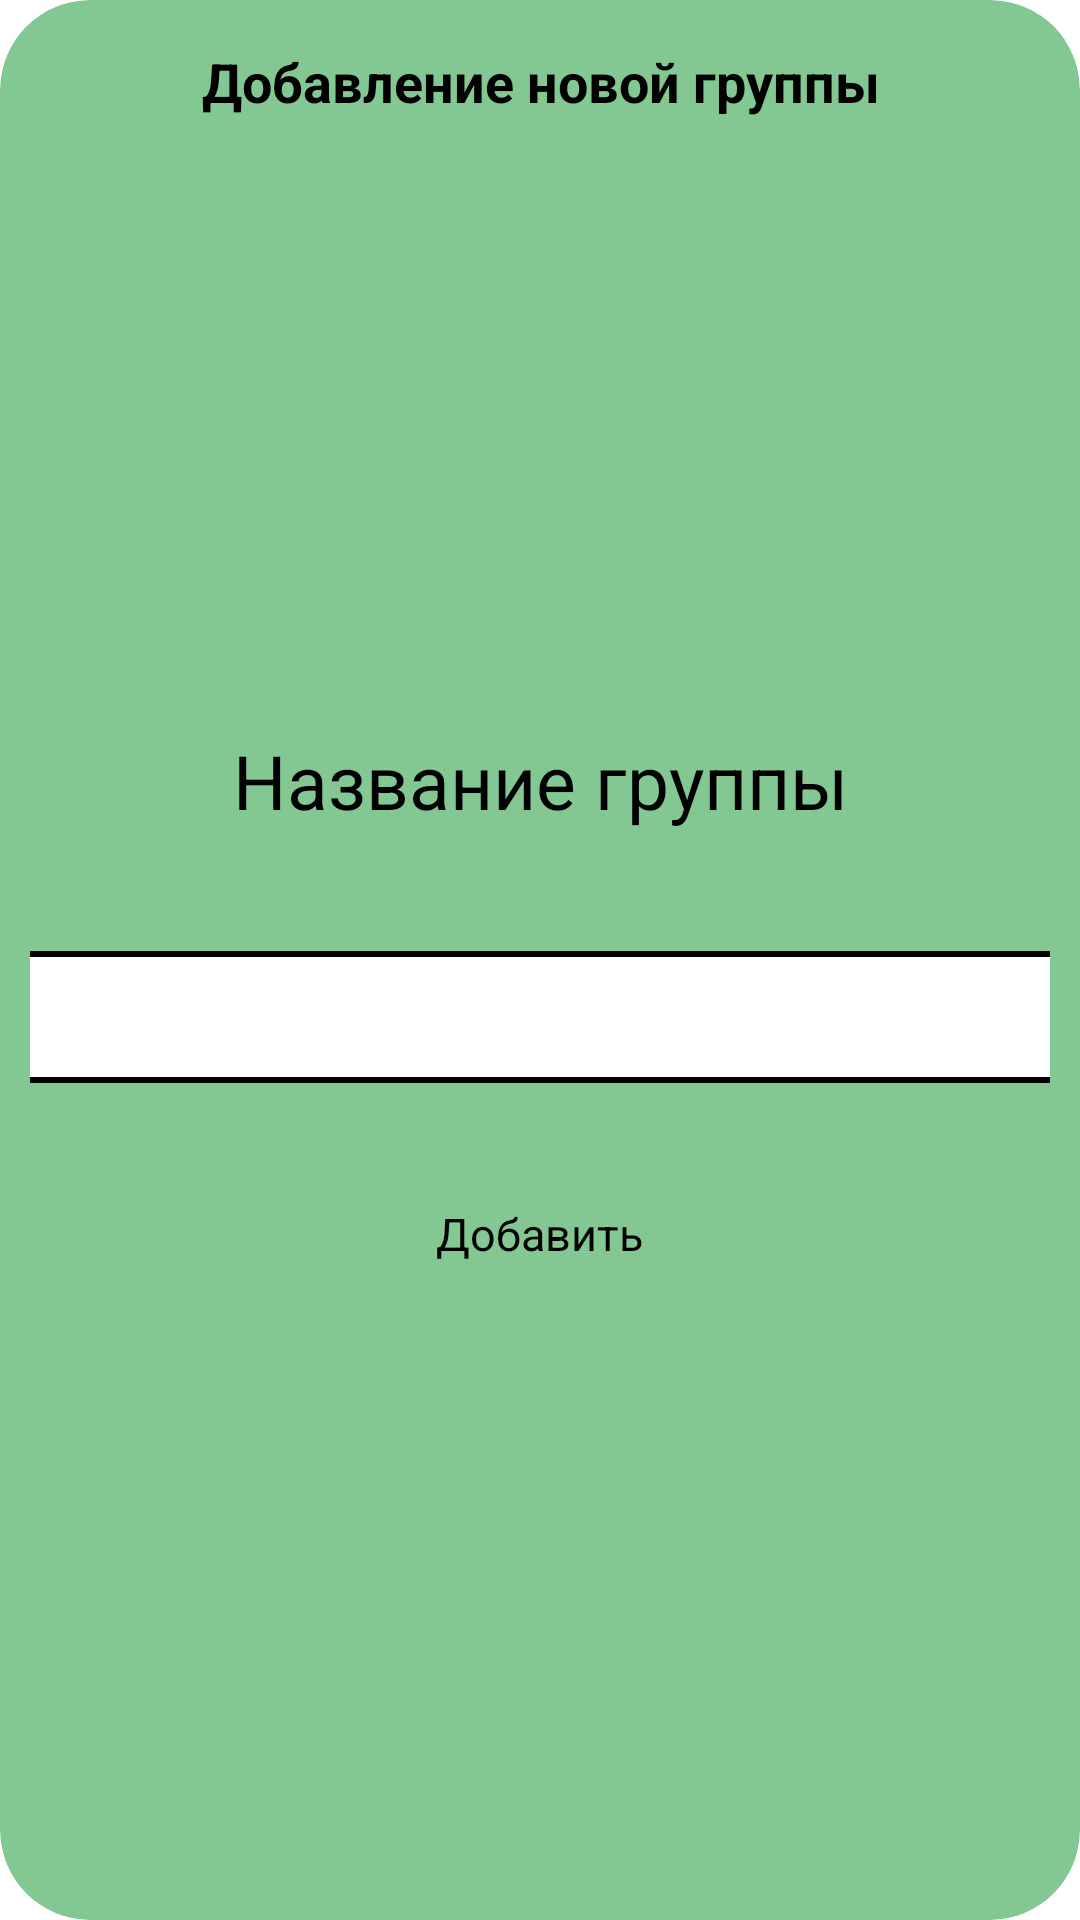

Write the Android layout XML for this screen, with the resource values it uses.
<!-- AndroidManifest.xml: application theme Theme.KanjiApplication -->
<!-- res/layout/add_group_dialog.xml -->
<?xml version="1.0" encoding="utf-8"?>
<androidx.constraintlayout.widget.ConstraintLayout xmlns:android="http://schemas.android.com/apk/res/android"
    xmlns:tools="http://schemas.android.com/tools"
    android:layout_width="350dp"
    android:layout_height="350dp"
    xmlns:app="http://schemas.android.com/apk/res-auto"
    android:layout_gravity="center">

    <androidx.cardview.widget.CardView
        android:layout_width="match_parent"
        android:layout_height="match_parent"
        app:cardCornerRadius="30dp"
        android:backgroundTint="@color/new_green">

    <ImageButton
        android:id="@+id/buttonExitDialog2"
        android:layout_width="48dp"
        android:layout_height="48dp"
        android:layout_gravity="right"
        android:layout_marginTop="5dp"
        android:layout_marginRight="5dp"
        android:contentDescription="Close dialog"
        android:background="@color/new_green"
        android:scaleType="fitXY"
        app:srcCompat="@drawable/ic_baseline_clear_24" />

        <TextView
            android:layout_width="match_parent"
            android:layout_height="wrap_content"
            android:layout_marginTop="15dp"
            android:gravity="center_horizontal"
            android:text="Добавление новой группы"
            android:textSize="18dp"
            android:textStyle="bold" />

    <LinearLayout
        android:layout_width="match_parent"
        android:layout_height="match_parent"
        android:layout_marginHorizontal="10dp"
        android:layout_marginVertical="10dp"
        android:gravity="center"
        android:orientation="vertical">

        <TextView
            android:layout_width="match_parent"
            android:layout_height="wrap_content"
            android:layout_marginVertical="25dp"
            android:gravity="center_horizontal"
            android:text="Название группы"
            android:textSize="25dp" />

        <View
            android:layout_width="match_parent"
            android:layout_height="2dp"
            android:layout_marginTop="15dp"
            android:background="@color/black" />

        <EditText
            android:id="@+id/editTextTextPersonName"
            android:layout_width="match_parent"
            android:layout_height="40dp"
            android:ems="10"
            android:maxEms="20"
            android:inputType="textPersonName"
            android:textSize="18dp"
            android:background="@color/white"/>

        <View
            android:layout_width="match_parent"
            android:layout_height="2dp"
            android:layout_marginBottom="40dp"
            android:background="@color/black" />

        <Button
            android:id="@+id/buttonAddGroup"
            android:layout_width="wrap_content"
            android:layout_height="wrap_content"
            android:layout_gravity="center_horizontal"
            android:textAllCaps="false"
            android:textSize="15dp"
            android:text="Добавить"/>

    </LinearLayout>

    </androidx.cardview.widget.CardView>

</androidx.constraintlayout.widget.ConstraintLayout>
<!-- resources referenced by this layout -->
<resources>
  <color name="black">#FF000000</color>
  <color name="new_green">#83c792</color>
  <color name="white">#FFFFFFFF</color>
</resources>
